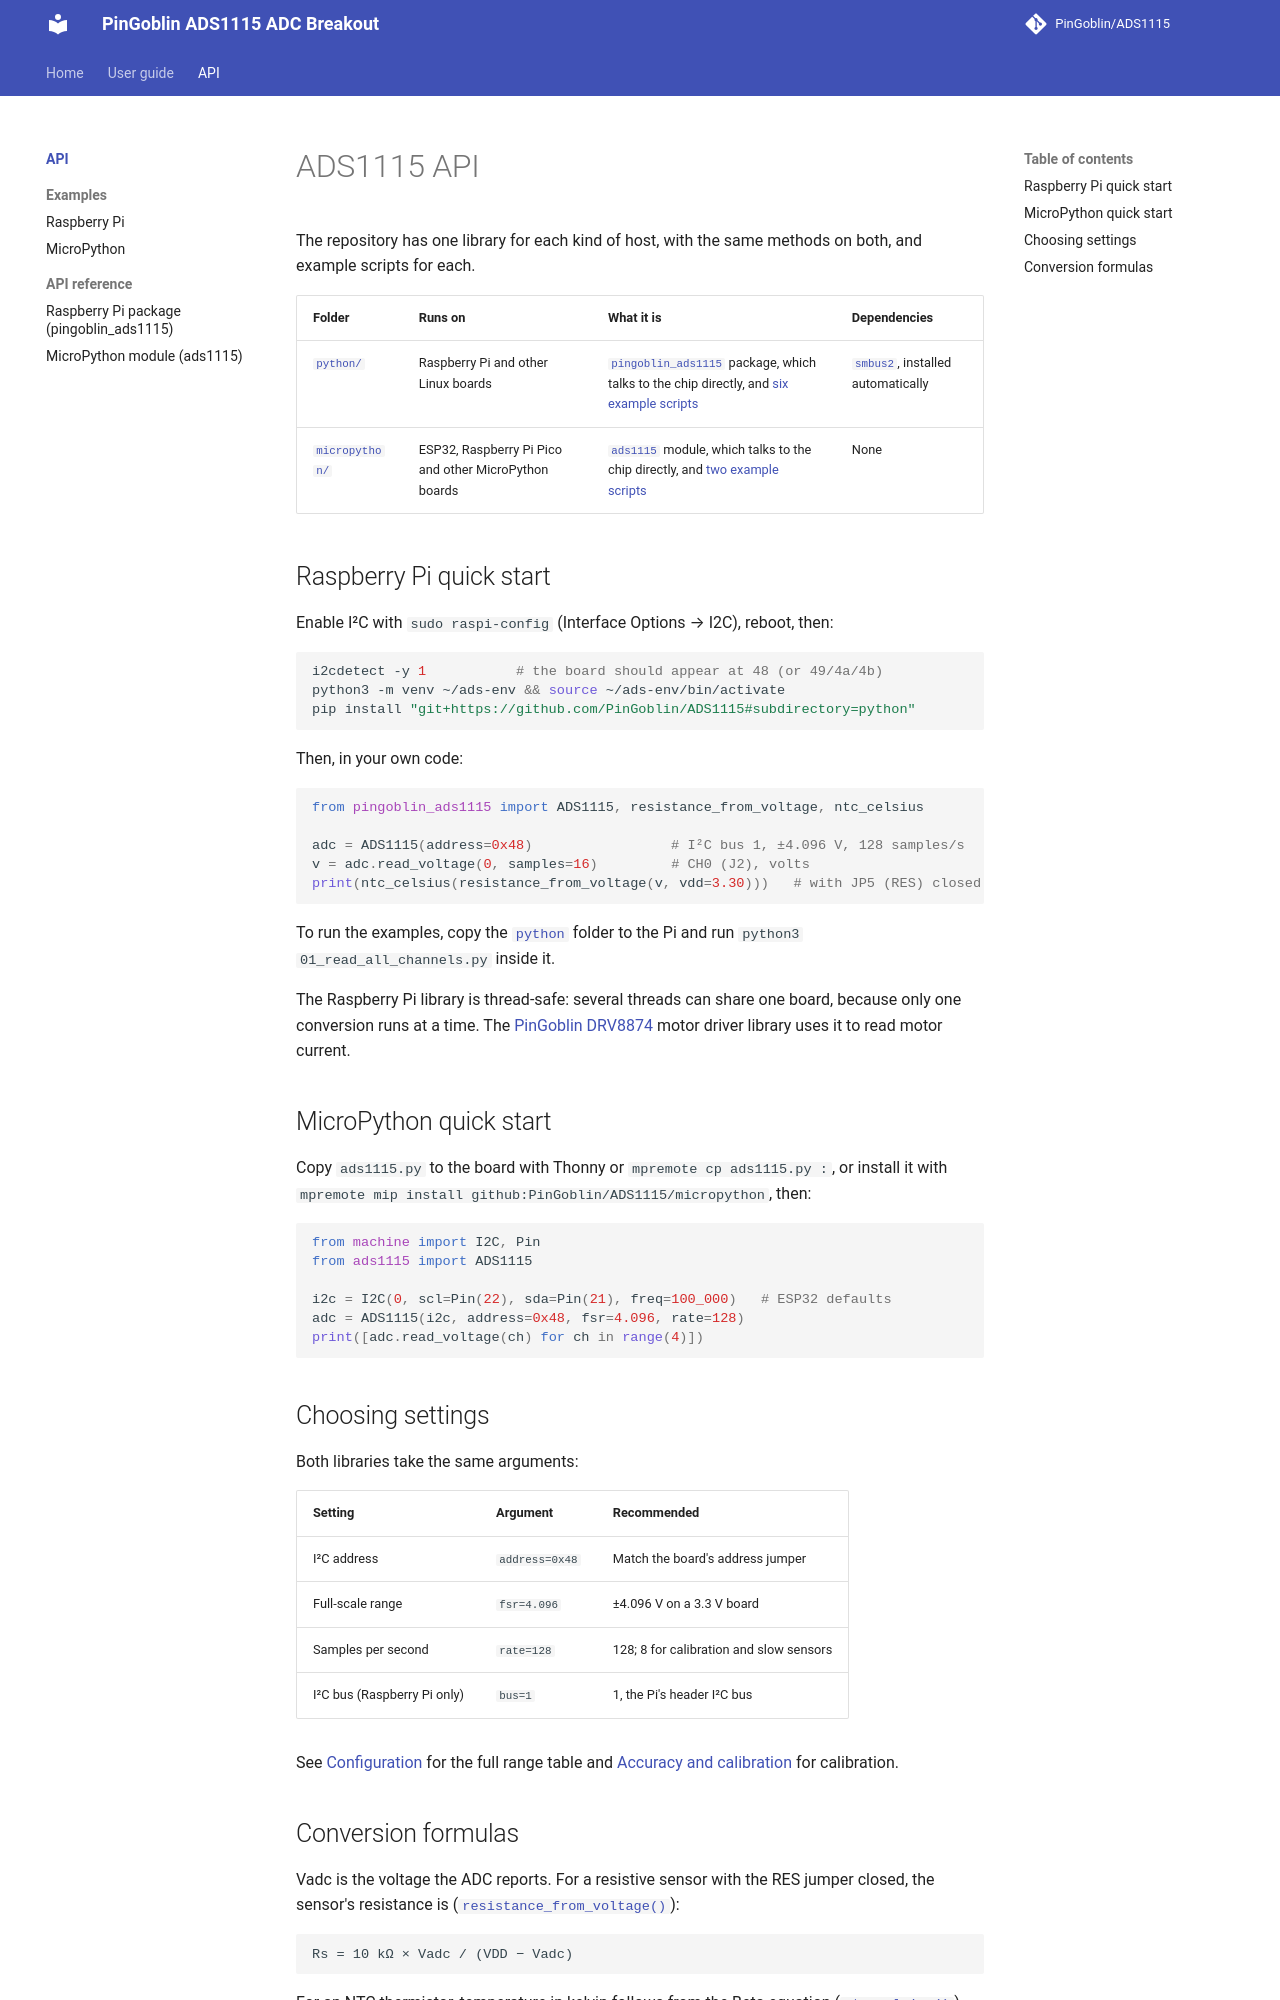

repository: PinGoblin/ADS1115 · page: api/index.html · generator: mkdocs

# ADS1115 API

The repository has one library for each kind of host, with the same methods on both, and example scripts for each.

| Folder | Runs on | What it is | Dependencies |
|---|---|---|---|
| [`python/`](https://github.com/PinGoblin/ADS1115/tree/main/python) | Raspberry Pi and other Linux boards | [`pingoblin_ads1115`](reference/pingoblin_ads1115.md) package, which talks to the chip directly, and [six example scripts](examples-python.md) | [`smbus2`](https://pypi.org/project/smbus2/), installed automatically |
| [`micropython/`](https://github.com/PinGoblin/ADS1115/tree/main/micropython) | ESP32, Raspberry Pi Pico and other MicroPython boards | [`ads1115`](reference/ads1115.md) module, which talks to the chip directly, and [two example scripts](examples-micropython.md) | None |

## Raspberry Pi quick start

Enable I²C with `sudo raspi-config` (Interface Options → I2C), reboot, then:

```bash
i2cdetect -y 1           # the board should appear at 48 (or 49/4a/4b)
python3 -m venv ~/ads-env && source ~/ads-env/bin/activate
pip install "git+https://github.com/PinGoblin/ADS1115#subdirectory=python"
```

Then, in your own code:

```python
from pingoblin_ads1115 import ADS1115, resistance_from_voltage, ntc_celsius

adc = ADS1115(address=0x48)                 # I²C bus 1, ±4.096 V, 128 samples/s
v = adc.read_voltage(0, samples=16)         # CH0 (J2), volts
print(ntc_celsius(resistance_from_voltage(v, vdd=3.30)))   # with JP5 (RES) closed
```

To run the examples, copy the [`python`](https://github.com/PinGoblin/ADS1115/tree/main/python) folder to the Pi and run `python3 01_read_all_channels.py` inside it.

The Raspberry Pi library is thread-safe: several threads can share one board, because only one conversion runs at a time. The [PinGoblin DRV8874](https://pingoblin.github.io/DRV8874/) motor driver library uses it to read motor current.

## MicroPython quick start

Copy `ads1115.py` to the board with Thonny or `mpremote cp ads1115.py :`, or install it with `mpremote mip install github:PinGoblin/ADS1115/micropython`, then:

```python
from machine import I2C, Pin
from ads1115 import ADS1115

i2c = I2C(0, scl=Pin(22), sda=Pin(21), freq=100_000)   # ESP32 defaults
adc = ADS1115(i2c, address=0x48, fsr=4.096, rate=128)
print([adc.read_voltage(ch) for ch in range(4)])
```

## Choosing settings

Both libraries take the same arguments:

| Setting | Argument | Recommended |
|---|---|---|
| I²C address | `address=0x48` | Match the board's address jumper |
| Full-scale range | `fsr=4.096` | ±4.096 V on a 3.3 V board |
| Samples per second | `rate=128` | 128; 8 for calibration and slow sensors |
| I²C bus (Raspberry Pi only) | `bus=1` | 1, the Pi's header I²C bus |

See [Configuration](../user-guide/configuration.md) for the full range table and [Accuracy and calibration](../user-guide/accuracy.md) for calibration.
